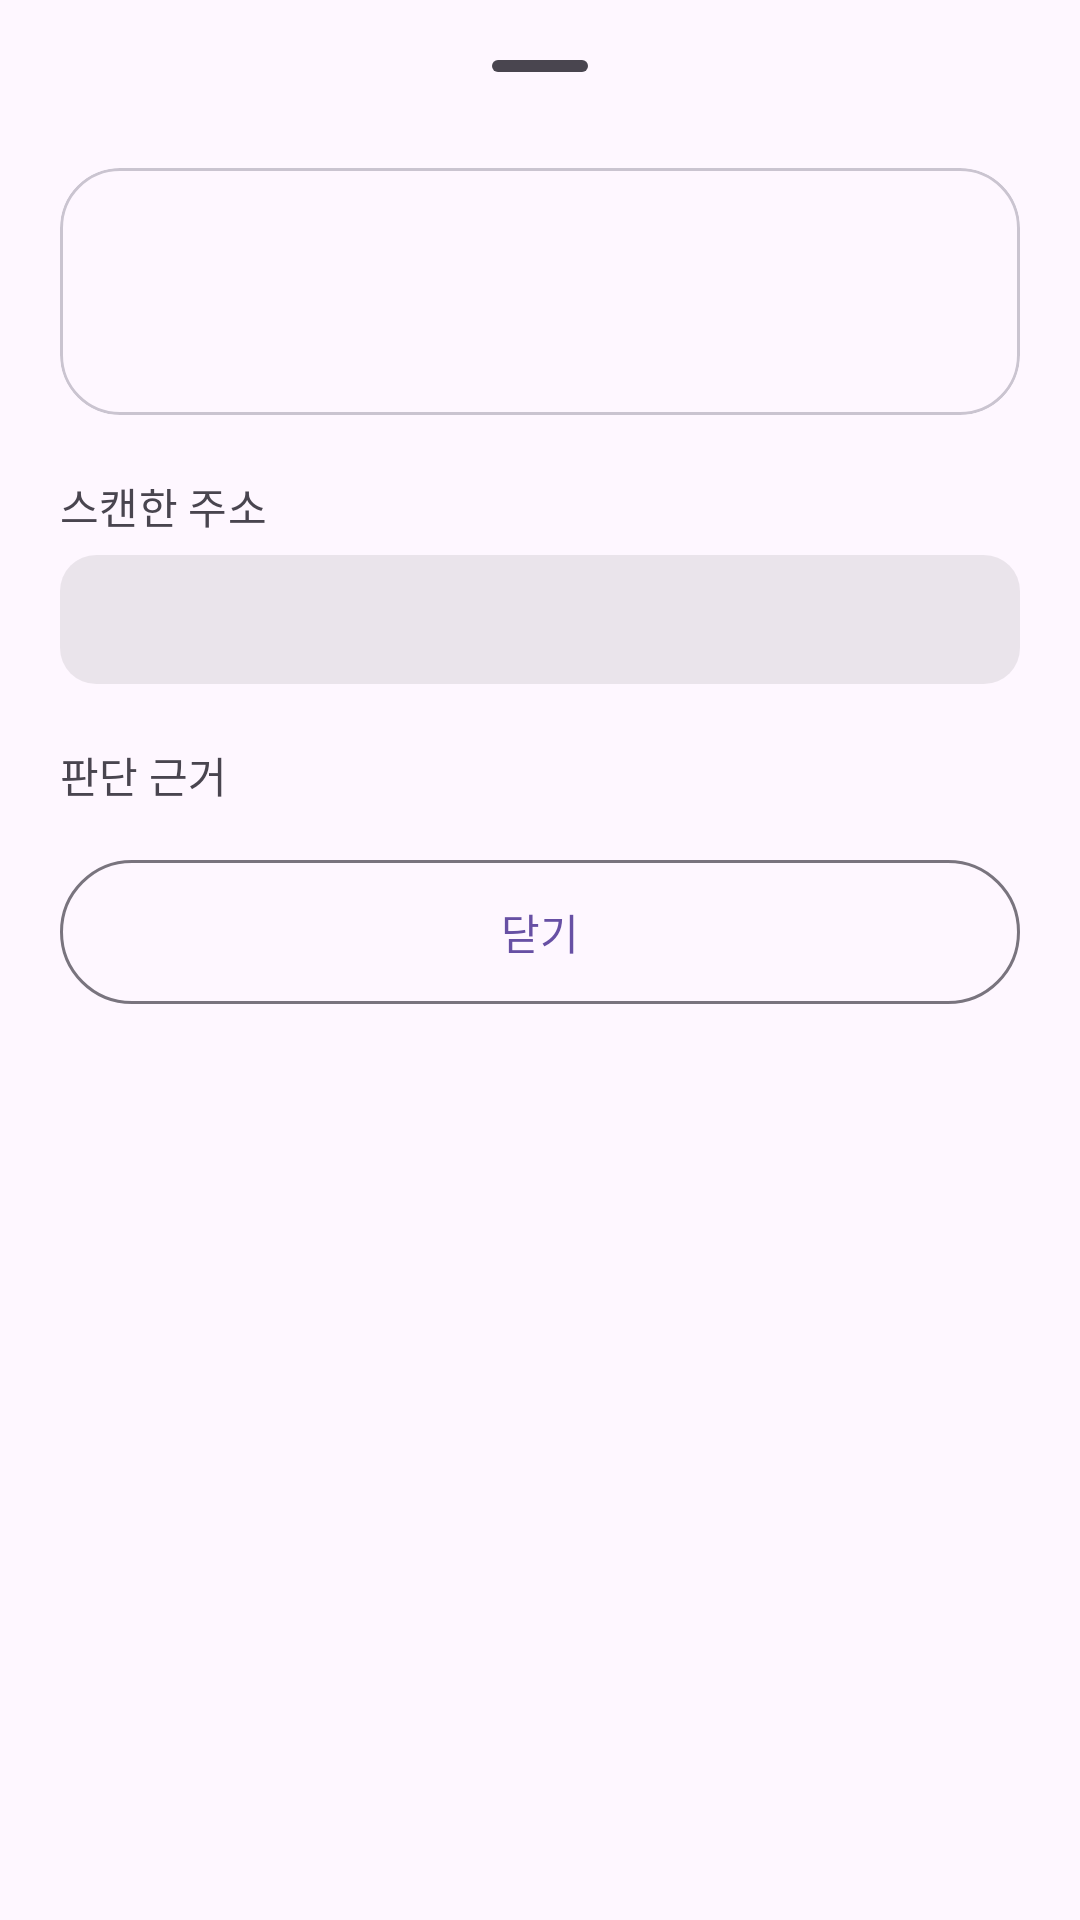

Reconstruct the res/layout file that produces this screen, plus the resources it refers to.
<!-- AndroidManifest.xml: application theme Theme.SafeQR -->
<!-- res/layout/bottom_sheet_result.xml -->
<?xml version="1.0" encoding="utf-8"?>
<androidx.core.widget.NestedScrollView xmlns:android="http://schemas.android.com/apk/res/android"
    xmlns:app="http://schemas.android.com/apk/res-auto"
    android:layout_width="match_parent"
    android:layout_height="wrap_content">

    <LinearLayout
        android:layout_width="match_parent"
        android:layout_height="wrap_content"
        android:orientation="vertical"
        android:paddingStart="20dp"
        android:paddingTop="8dp"
        android:paddingEnd="20dp"
        android:paddingBottom="24dp">

        <com.google.android.material.bottomsheet.BottomSheetDragHandleView
            android:layout_width="wrap_content"
            android:layout_height="wrap_content"
            android:layout_gravity="center_horizontal" />

        <com.google.android.material.card.MaterialCardView
            android:id="@+id/cardHeader"
            android:layout_width="match_parent"
            android:layout_height="wrap_content"
            app:cardCornerRadius="20dp"
            app:cardElevation="0dp"
            app:strokeWidth="1dp">

            <LinearLayout
                android:layout_width="match_parent"
                android:layout_height="wrap_content"
                android:gravity="center_vertical"
                android:orientation="horizontal"
                android:padding="16dp">

                <ImageView
                    android:id="@+id/ivLevelIcon"
                    android:layout_width="48dp"
                    android:layout_height="48dp"
                    android:importantForAccessibility="no" />

                <LinearLayout
                    android:layout_width="0dp"
                    android:layout_height="wrap_content"
                    android:layout_marginStart="14dp"
                    android:layout_weight="1"
                    android:orientation="vertical">

                    <TextView
                        android:id="@+id/tvLevelTitle"
                        android:layout_width="wrap_content"
                        android:layout_height="wrap_content"
                        android:textAppearance="?attr/textAppearanceTitleLarge"
                        android:textStyle="bold" />

                    <TextView
                        android:id="@+id/tvLevelDesc"
                        android:layout_width="wrap_content"
                        android:layout_height="wrap_content"
                        android:layout_marginTop="2dp"
                        android:textAppearance="?attr/textAppearanceBodyMedium"
                        android:textColor="?attr/colorOnSurfaceVariant" />
                </LinearLayout>

                <TextView
                    android:id="@+id/tvScore"
                    android:layout_width="wrap_content"
                    android:layout_height="wrap_content"
                    android:layout_marginStart="8dp"
                    android:textAppearance="?attr/textAppearanceLabelLarge" />
            </LinearLayout>
        </com.google.android.material.card.MaterialCardView>

        <TextView
            android:id="@+id/tvUrlLabel"
            android:layout_width="wrap_content"
            android:layout_height="wrap_content"
            android:layout_marginTop="20dp"
            android:text="@string/result_label_url"
            android:textAppearance="?attr/textAppearanceLabelLarge"
            android:textColor="?attr/colorOnSurfaceVariant" />

        <TextView
            android:id="@+id/tvUrl"
            android:layout_width="match_parent"
            android:layout_height="wrap_content"
            android:layout_marginTop="6dp"
            android:background="@drawable/bg_url_box"
            android:fontFamily="monospace"
            android:padding="12dp"
            android:textAppearance="?attr/textAppearanceBodyMedium"
            android:textIsSelectable="true" />

        <TextView
            android:layout_width="wrap_content"
            android:layout_height="wrap_content"
            android:layout_marginTop="20dp"
            android:text="@string/result_label_reasons"
            android:textAppearance="?attr/textAppearanceLabelLarge"
            android:textColor="?attr/colorOnSurfaceVariant" />

        <LinearLayout
            android:id="@+id/reasonsContainer"
            android:layout_width="match_parent"
            android:layout_height="wrap_content"
            android:layout_marginTop="6dp"
            android:orientation="vertical" />

        <com.google.android.material.button.MaterialButton
            android:id="@+id/btnOpen"
            android:layout_width="match_parent"
            android:layout_height="56dp"
            android:layout_marginTop="24dp"
            android:text="@string/result_btn_open"
            android:visibility="gone"
            app:icon="@drawable/ic_open_in_browser"
            app:iconGravity="textStart" />

        <com.google.android.material.button.MaterialButton
            android:id="@+id/btnOpenAnyway"
            style="@style/Widget.Material3.Button.TextButton"
            android:layout_width="match_parent"
            android:layout_height="48dp"
            android:layout_marginTop="16dp"
            android:text="@string/result_btn_open_anyway"
            android:visibility="gone" />

        <com.google.android.material.button.MaterialButton
            android:id="@+id/btnClose"
            style="@style/Widget.Material3.Button.OutlinedButton"
            android:layout_width="match_parent"
            android:layout_height="56dp"
            android:layout_marginTop="8dp"
            android:text="@string/result_btn_close" />
    </LinearLayout>
</androidx.core.widget.NestedScrollView>
<!-- resources referenced by this layout -->
<resources>
  <!-- drawable bg_url_box (drawable) -->
  <?xml version="1.0" encoding="utf-8"?>
  <shape xmlns:android="http://schemas.android.com/apk/res/android" android:shape="rectangle">
      <solid android:color="@color/safeqr_url_box" />
      <corners android:radius="12dp" />
  </shape>
  <!-- drawable ic_open_in_browser (drawable) -->
  <?xml version="1.0" encoding="utf-8"?>
  <vector xmlns:android="http://schemas.android.com/apk/res/android"
      android:width="24dp" android:height="24dp"
      android:viewportWidth="24" android:viewportHeight="24">
      <path android:fillColor="#FFFFFFFF"
          android:pathData="M19,19H5V5h7V3H5c-1.11,0 -2,0.9 -2,2v14c0,1.1 0.89,2 2,2h14c1.1,0 2,-0.9 2,-2v-7h-2v7zM14,3v2h3.59l-9.83,9.83 1.41,1.41L19,6.41V10h2V3h-7z" />
  </vector>
  <string name="result_btn_close">닫기</string>
  <string name="result_btn_open">접속하기</string>
  <string name="result_btn_open_anyway">그래도 접속하기</string>
  <string name="result_label_reasons">판단 근거</string>
  <string name="result_label_url">스캔한 주소</string>
  <style name="Theme.SafeQR" parent="Base.Theme.SafeQR" />
  <color name="safeqr_url_box">#14000000</color>
  <style name="Base.Theme.SafeQR" parent="Theme.Material3.DayNight.NoActionBar">
          
          
      </style>
</resources>
